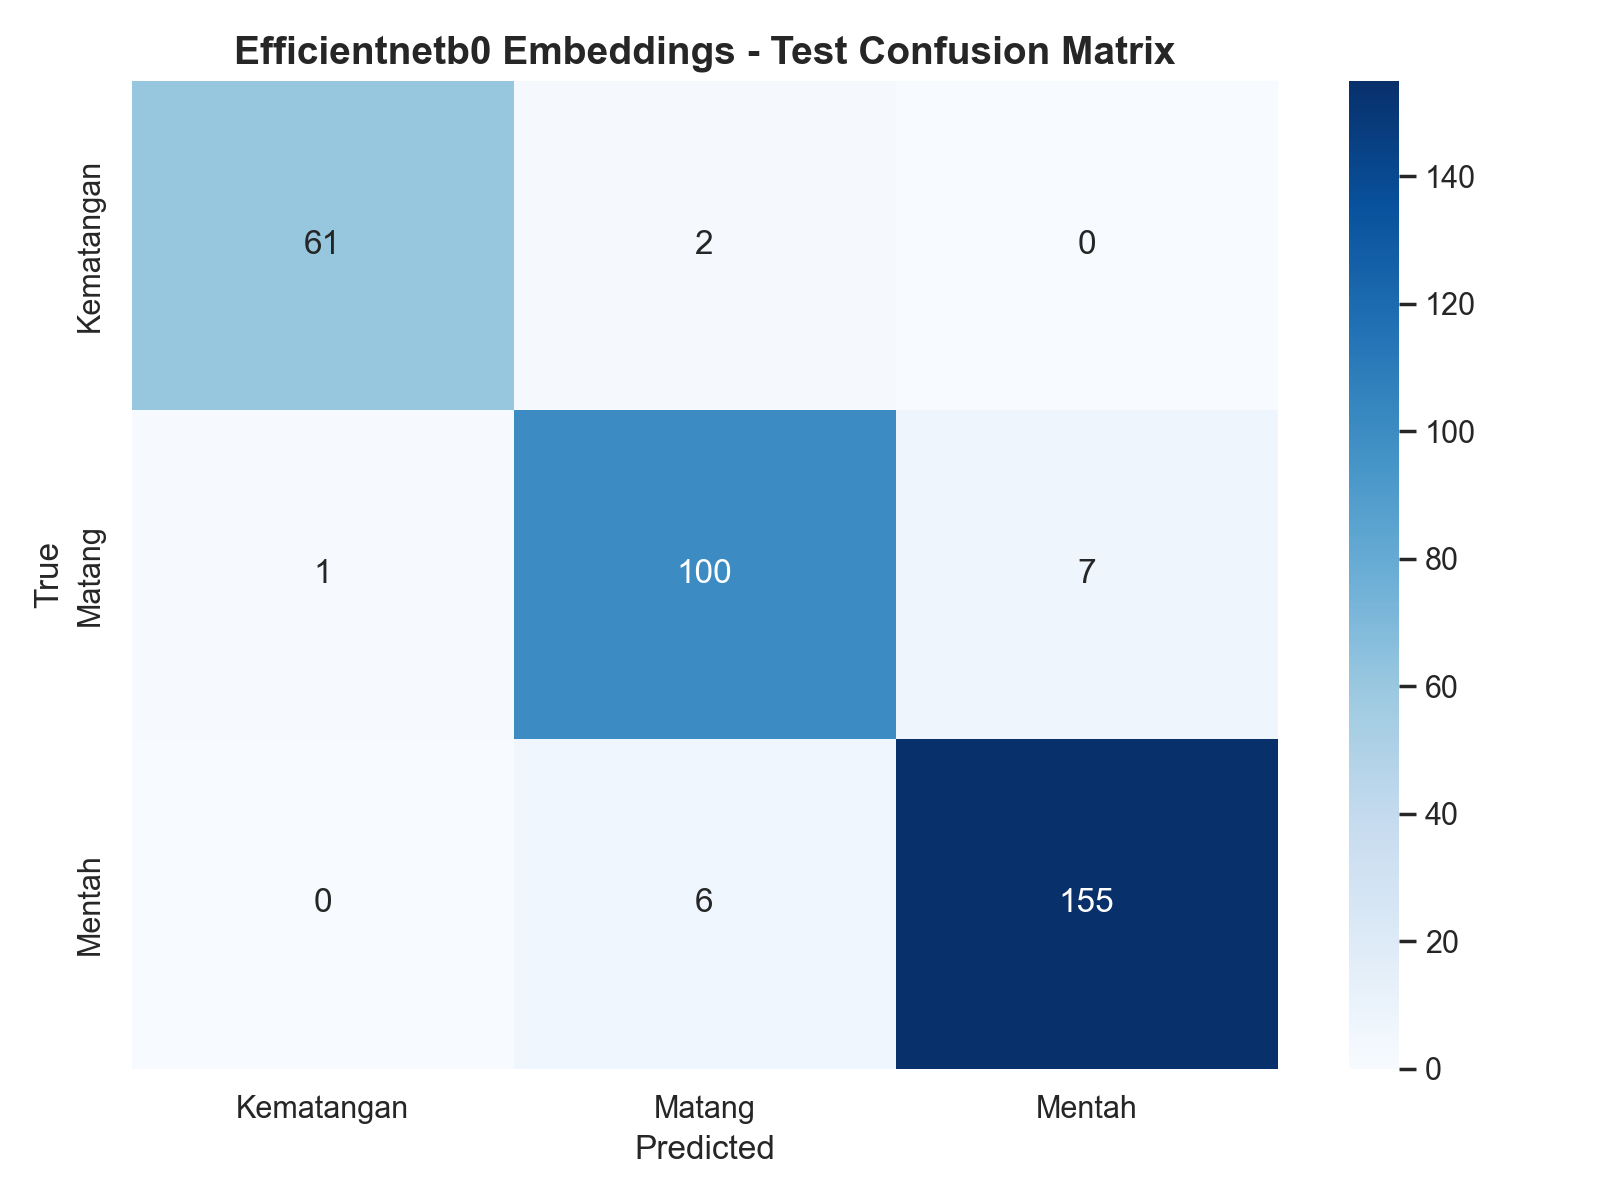

The file beside this chart, header and first rows:
, Kematangan, Matang, Mentah
Kematangan, 61, 2, 0
Matang, 1, 100, 7
Mentah, 0, 6, 155
